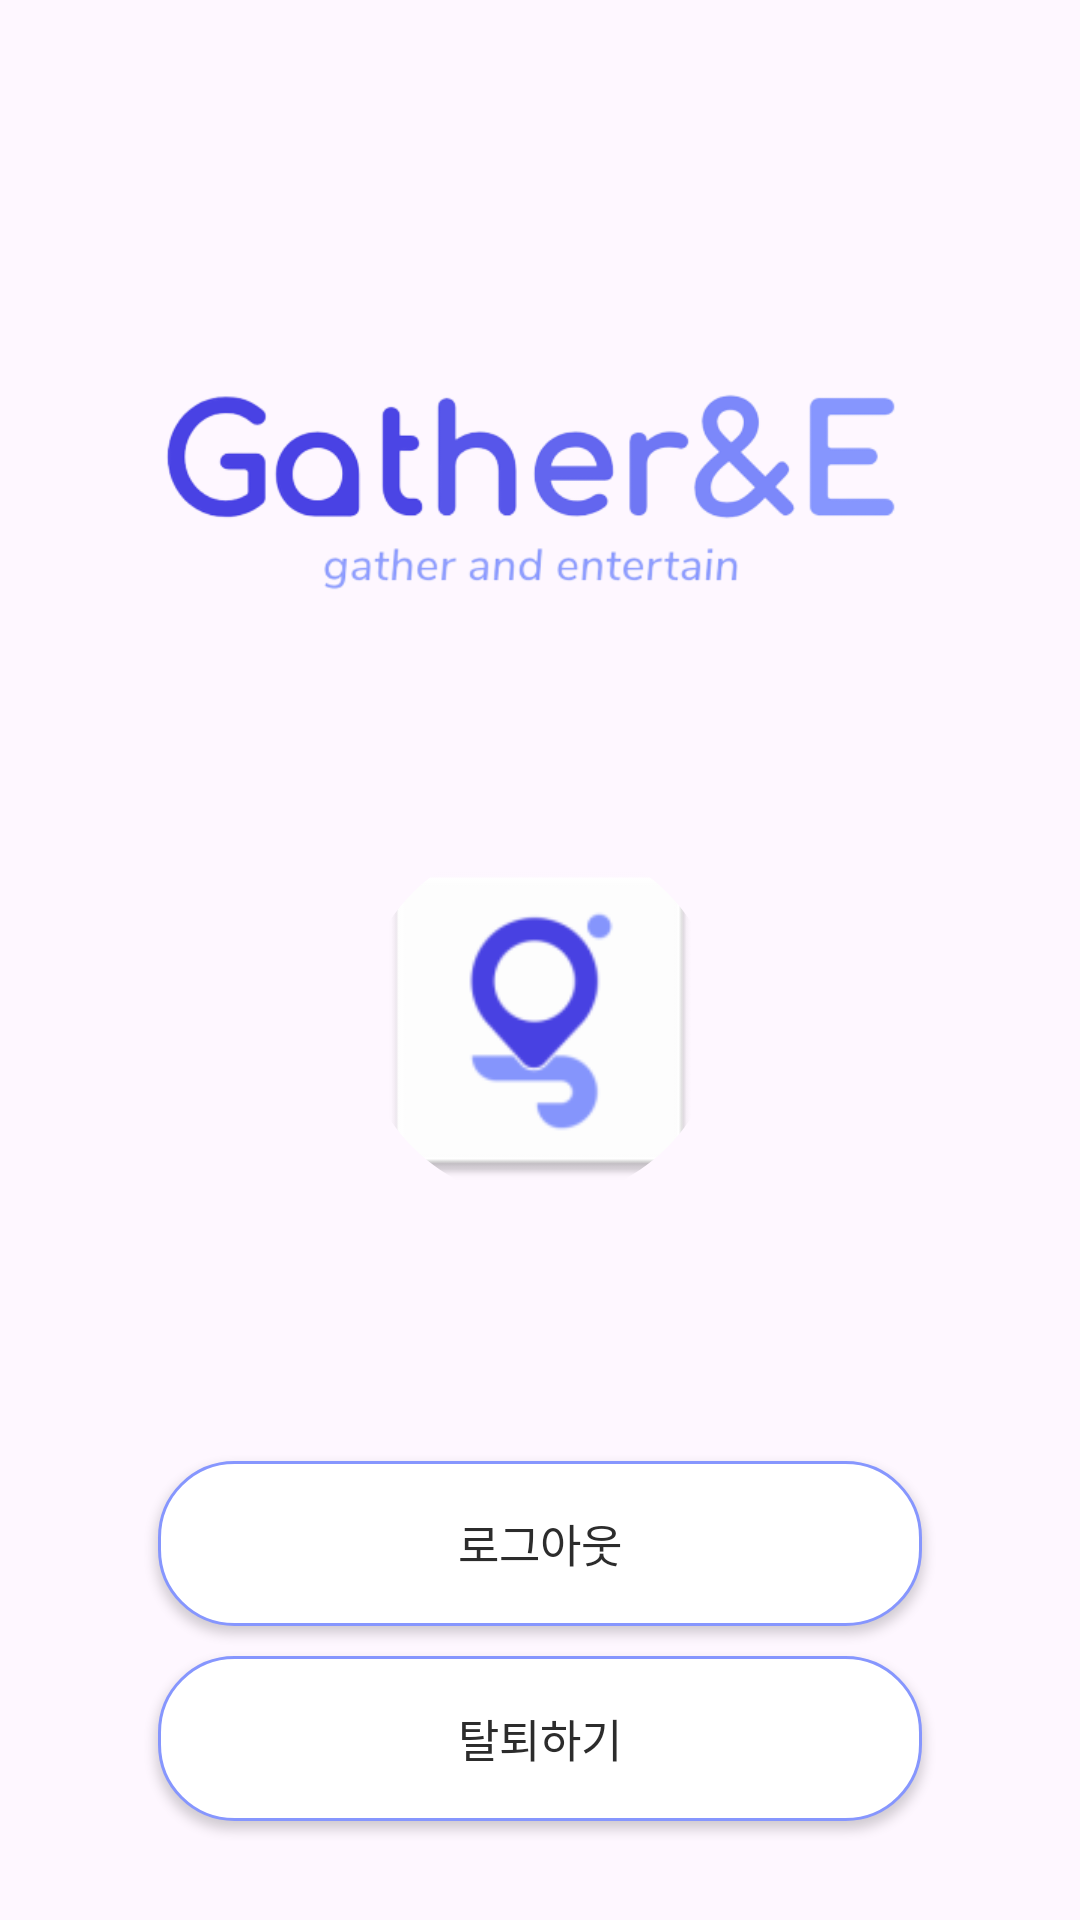

Produce the Android XML layout that renders to this screen, including the resource entries it uses.
<!-- AndroidManifest.xml: application theme Theme.Gather_e -->
<!-- res/layout/fragment_mypage.xml -->
<?xml version="1.0" encoding="utf-8"?>
<LinearLayout xmlns:android="http://schemas.android.com/apk/res/android"
    android:layout_width="match_parent"
    android:layout_height="match_parent"
    xmlns:app="http://schemas.android.com/apk/res-auto"
    android:layout_gravity="center_horizontal"
    android:orientation="vertical">

    <ImageView
        android:layout_width="match_parent"
        android:layout_height="200dp"
        android:src="@drawable/ic_logo"
        android:layout_gravity="center_horizontal"
        android:layout_marginTop="60dp"/>


    <com.google.android.material.imageview.ShapeableImageView
        android:id="@+id/profile_img"
        android:layout_width="120dp"
        android:layout_height="120dp"
        android:layout_marginTop="20dp"
        android:layout_gravity="center_horizontal"
        android:adjustViewBounds="true"
        android:scaleType="centerCrop"
        android:src="@mipmap/ic_launcher"
        android:layout_marginBottom="10dp"
        app:shapeAppearance="@style/ShapeAppearanceOverlay.App.CornerSize50Percent" />


    <TextView
        android:id="@+id/profile_name"
        android:layout_width="wrap_content"
        android:layout_height="wrap_content"
        android:layout_gravity="center_horizontal"
        android:fontFamily="@font/gmarketsansmedium"
        android:layout_marginBottom="50dp"
        android:textColor="@color/gray"
        android:textSize="20sp"
        android:textStyle="bold" />

    <androidx.appcompat.widget.AppCompatButton
        android:id="@+id/logout_btn"
        android:background="@drawable/background_map_button"
        android:layout_width="wrap_content"
        android:layout_height="55dp"
        android:paddingHorizontal="100dp"
        android:text="로그아웃"
        android:layout_marginBottom="10dp"
        android:fontFamily="@font/gmarketsansmedium"
        android:layout_gravity="center_horizontal"
        android:textColor="@color/black"
        android:textSize="15dp"/>

    <androidx.appcompat.widget.AppCompatButton
        android:id="@+id/withdraw_btn"
        android:background="@drawable/background_map_button"
        android:layout_width="wrap_content"
        android:layout_height="55dp"
        android:paddingHorizontal="100dp"
        android:text="탈퇴하기"
        android:fontFamily="@font/gmarketsansmedium"
        android:layout_gravity="center_horizontal"
        android:textColor="@color/black"
        android:textSize="15dp"/>

</LinearLayout>
<!-- resources referenced by this layout -->
<resources>
  <color name="black">#2C2C2C</color>
  <color name="gray">#616161</color>
  <!-- drawable background_map_button (drawable) -->
  <?xml version="1.0" encoding="utf-8"?>
  <shape xmlns:android="http://schemas.android.com/apk/res/android">
      <solid android:color="@android:color/white" />
      <corners android:radius="25dp" />
      <stroke
          android:color="@color/light_purple"
          android:width="1dp"/>
  </shape>
  <!-- drawable ic_logo: png bitmap (drawable, 39001 bytes) -->
  <!-- mipmap ic_launcher: png bitmap (mipmap-hdpi, 2044 bytes) -->
  <style name="ShapeAppearanceOverlay.App.CornerSize50Percent" parent="">
          <item name="cornerSize">50%</item>
      </style>
  <style name="Theme.Gather_e" parent="Base.Theme.Gather_e" />
  <color name="light_purple">#8696FE</color>
  <style name="Base.Theme.Gather_e" parent="Theme.Material3.DayNight.NoActionBar">
          <item name="colorPrimary">@color/double_light_purple</item>
          
          
      </style>
  <color name="double_light_purple">#cfd5ff</color>
</resources>
